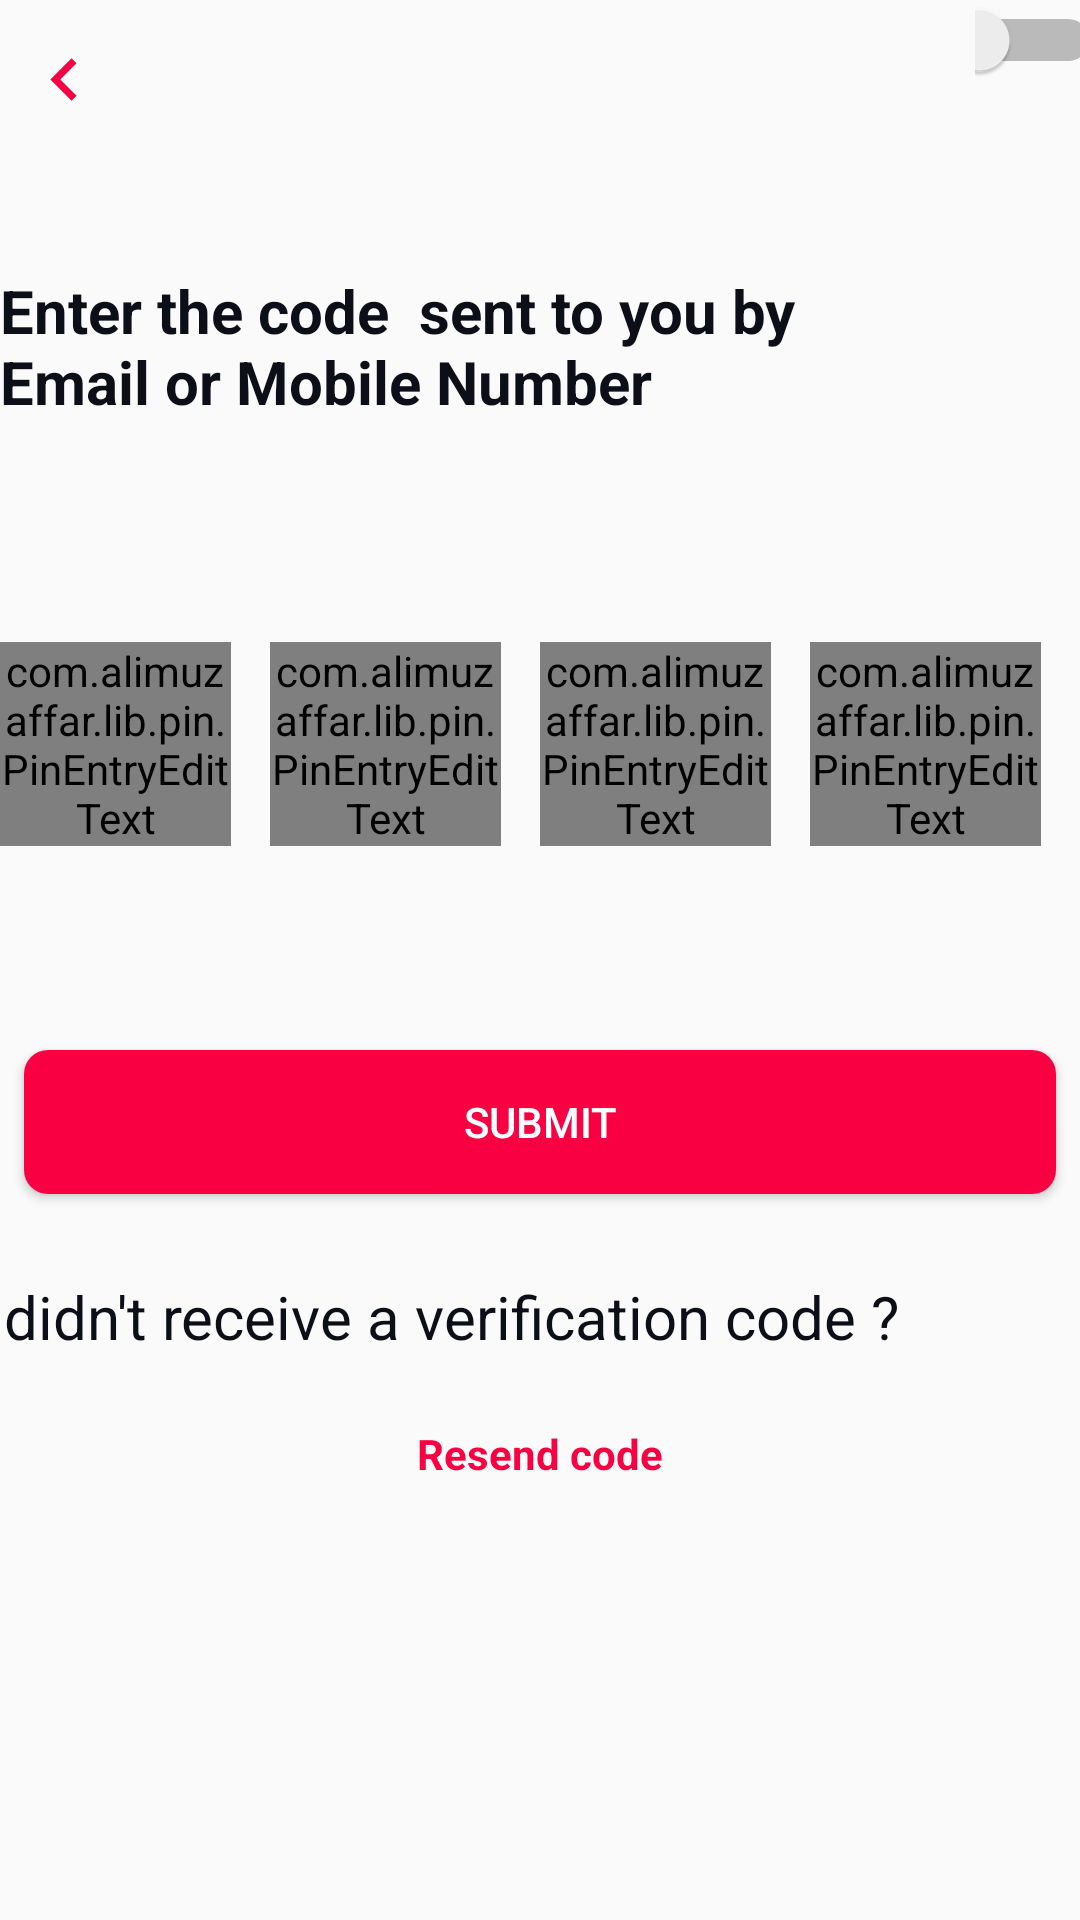

Android layout source for this screen:
<!-- AndroidManifest.xml: application theme Theme.GamerApp_Farah -->
<!-- res/layout/otp_validation.xml -->
<?xml version="1.0" encoding="utf-8"?>
<LinearLayout xmlns:android="http://schemas.android.com/apk/res/android"
    xmlns:app="http://schemas.android.com/apk/res-auto"
    xmlns:tools="http://schemas.android.com/tools"
    android:layout_width="match_parent"
    android:layout_height="match_parent"
    android:gravity="center_horizontal"
    android:orientation="vertical"
    android:layout_margin="8dp"

    >



    <LinearLayout
        android:layout_width="386dp"
        android:layout_height="72dp">

        <ImageView
            android:id="@+id/navigationIcon"
            android:layout_width="69dp"
            android:layout_height="53dp"
            android:layout_gravity="start"
            android:gravity="start"
            android:src="@drawable/navigatebefore_foreground" />

        <Space
            android:layout_width="45dp"
            android:layout_height="68dp"
            android:layout_weight="1" />


        <Switch
            android:id="@+id/switchDarkMode"
            android:layout_width="48dp"
            android:layout_height="38dp"
            android:layout_gravity="end"
            android:gravity="end" />

    </LinearLayout>
    <LinearLayout
        android:layout_width="360dp"
        android:layout_height="46dp"
        android:layout_margin="18dp"
        android:gravity="start"
        android:orientation="horizontal">

        <TextView
            android:id="@+id/ForgotText"
            android:layout_width="286dp"
            android:layout_height="wrap_content"
            android:layout_gravity="center"
            android:gravity="start"
            android:text="Enter the code  sent to you by Email or Mobile Number"
            android:textColor="@color/Secondary"
            android:textSize="20sp"
            android:textStyle="bold" />
    </LinearLayout>


    <LinearLayout
        android:layout_width="360dp"
        android:layout_height="wrap_content"
        android:layout_margin="60dp"
        android:gravity="start"
        android:orientation="horizontal">


        <com.alimuzaffar.lib.pin.PinEntryEditText
            android:id="@+id/digit1"
            android:layout_width="0dp"
            android:layout_height="wrap_content"
            android:layout_marginEnd="13dp"
            android:layout_weight="1"
            android:cursorVisible="false"
            android:digits="1234567890"
            android:imeOptions="actionDone"
            android:inputType="number"
            android:maxLength="1"
            android:maxLines="1"
            android:textAlignment="center"
            android:textIsSelectable="false"
            android:textSize="20sp"
            app:pinLineColors="@color/colorPrimary" />

        <com.alimuzaffar.lib.pin.PinEntryEditText
            android:id="@+id/digit2"
            android:layout_width="0dp"
            android:layout_height="wrap_content"
            android:layout_marginEnd="13dp"
            android:layout_weight="1"
            android:cursorVisible="false"
            android:digits="1234567890"
            android:imeOptions="actionDone"
            android:inputType="number"
            android:maxLength="1"
            android:maxLines="1"
            android:textAlignment="center"
            android:textIsSelectable="false"
            android:textSize="20sp"
            app:pinLineColors="@color/colorPrimary" />

        <com.alimuzaffar.lib.pin.PinEntryEditText
            android:id="@+id/digit3"
            android:layout_width="0dp"
            android:layout_height="wrap_content"
            android:layout_marginEnd="13dp"
            android:layout_weight="1"
            android:cursorVisible="false"
            android:digits="1234567890"
            android:imeOptions="actionDone"
            android:inputType="number"
            android:maxLength="1"
            android:maxLines="1"
            android:textAlignment="center"
            android:textIsSelectable="false"
            android:textSize="20sp"
            app:pinLineColors="@color/colorPrimary" />

        <com.alimuzaffar.lib.pin.PinEntryEditText
            android:id="@+id/digit4"
            android:layout_width="0dp"
            android:layout_height="wrap_content"
            android:layout_marginEnd="13dp"
            android:layout_weight="1"
            android:cursorVisible="false"
            android:digits="1234567890"
            android:imeOptions="actionDone"
            android:inputType="number"
            android:maxLength="1"
            android:maxLines="1"
            android:textAlignment="center"
            android:textIsSelectable="false"
            android:textSize="20sp"
            app:pinLineColors="@color/colorPrimary" />

    </LinearLayout>










    <Button
        android:id="@+id/RegisterButton"
        android:layout_width="match_parent"
        android:layout_height="wrap_content"
        android:layout_margin="8dp"
        android:text="Submit"
        android:textColor="#FFFFFF"
        android:background="@drawable/rounded_primary_button"
        android:gravity="center"
        android:clickable="true"
        />

    <LinearLayout
        android:layout_width="357dp"
        android:layout_height="53dp"
        android:layout_margin="8dp"
        android:gravity="start"
        android:orientation="horizontal">

        <TextView
            android:id="@+id/descriptiontext"
            android:layout_width="380dp"
            android:layout_height="30dp"
            android:layout_gravity="center"
            android:gravity="start"
            android:text="didn't receive a verification code ? "
            android:textColor="@color/Secondary"
            android:textSize="20sp" />
    </LinearLayout>


    <TextView
        android:id="@+id/buttonresendcode"
        android:layout_width="wrap_content"
        android:layout_height="32dp"
        android:clickable="true"
        android:gravity="center_horizontal"
        android:text="Resend code"
        android:textColor="@color/colorPrimary"
        android:textStyle="bold" />


</LinearLayout>
<!-- resources referenced by this layout -->
<resources>
  <color name="Secondary">#0c0f18</color>
  <color name="colorPrimary">#f90043</color>
  <!-- drawable navigatebefore_foreground (drawable) -->
  <vector xmlns:android="http://schemas.android.com/apk/res/android"
      android:width="108dp"
      android:height="108dp"
      android:viewportWidth="24"
      android:viewportHeight="24"
      android:tint="#F80143"
      android:autoMirrored="true">
    <group android:scaleX="0.5336"
        android:scaleY="0.5336"
        android:translateX="5.5968"
        android:translateY="5.5968">
      <path
          android:fillColor="@android:color/white"
          android:pathData="M15.41,7.41L14,6l-6,6 6,6 1.41,-1.41L10.83,12z"/>
    </group>
  </vector>
  <!-- drawable rounded_primary_button (drawable) -->
  <shape xmlns:android="http://schemas.android.com/apk/res/android">
      <solid android:color="@color/colorPrimary" /> 
      <corners android:radius="8dp" /> 
  </shape>
  <style name="Theme.GamerApp_Farah" parent="Base.Theme.GamerApp_Farah" />
  <style name="Base.Theme.GamerApp_Farah" parent="Theme.AppCompat.Light.NoActionBar">
          
          <item name="colorPrimary">@color/colorPrimary</item>
          <item name="colorPrimaryDark">@color/colorPrimaryDark</item>
          <item name="colorAccent">@color/white</item>
  
          <item name="android:statusBarColor">@color/colorPrimary</item>
  
      </style>
  <color name="colorPrimaryDark">#d20039</color>
  <color name="white">#FFFFFFFF</color>
</resources>
